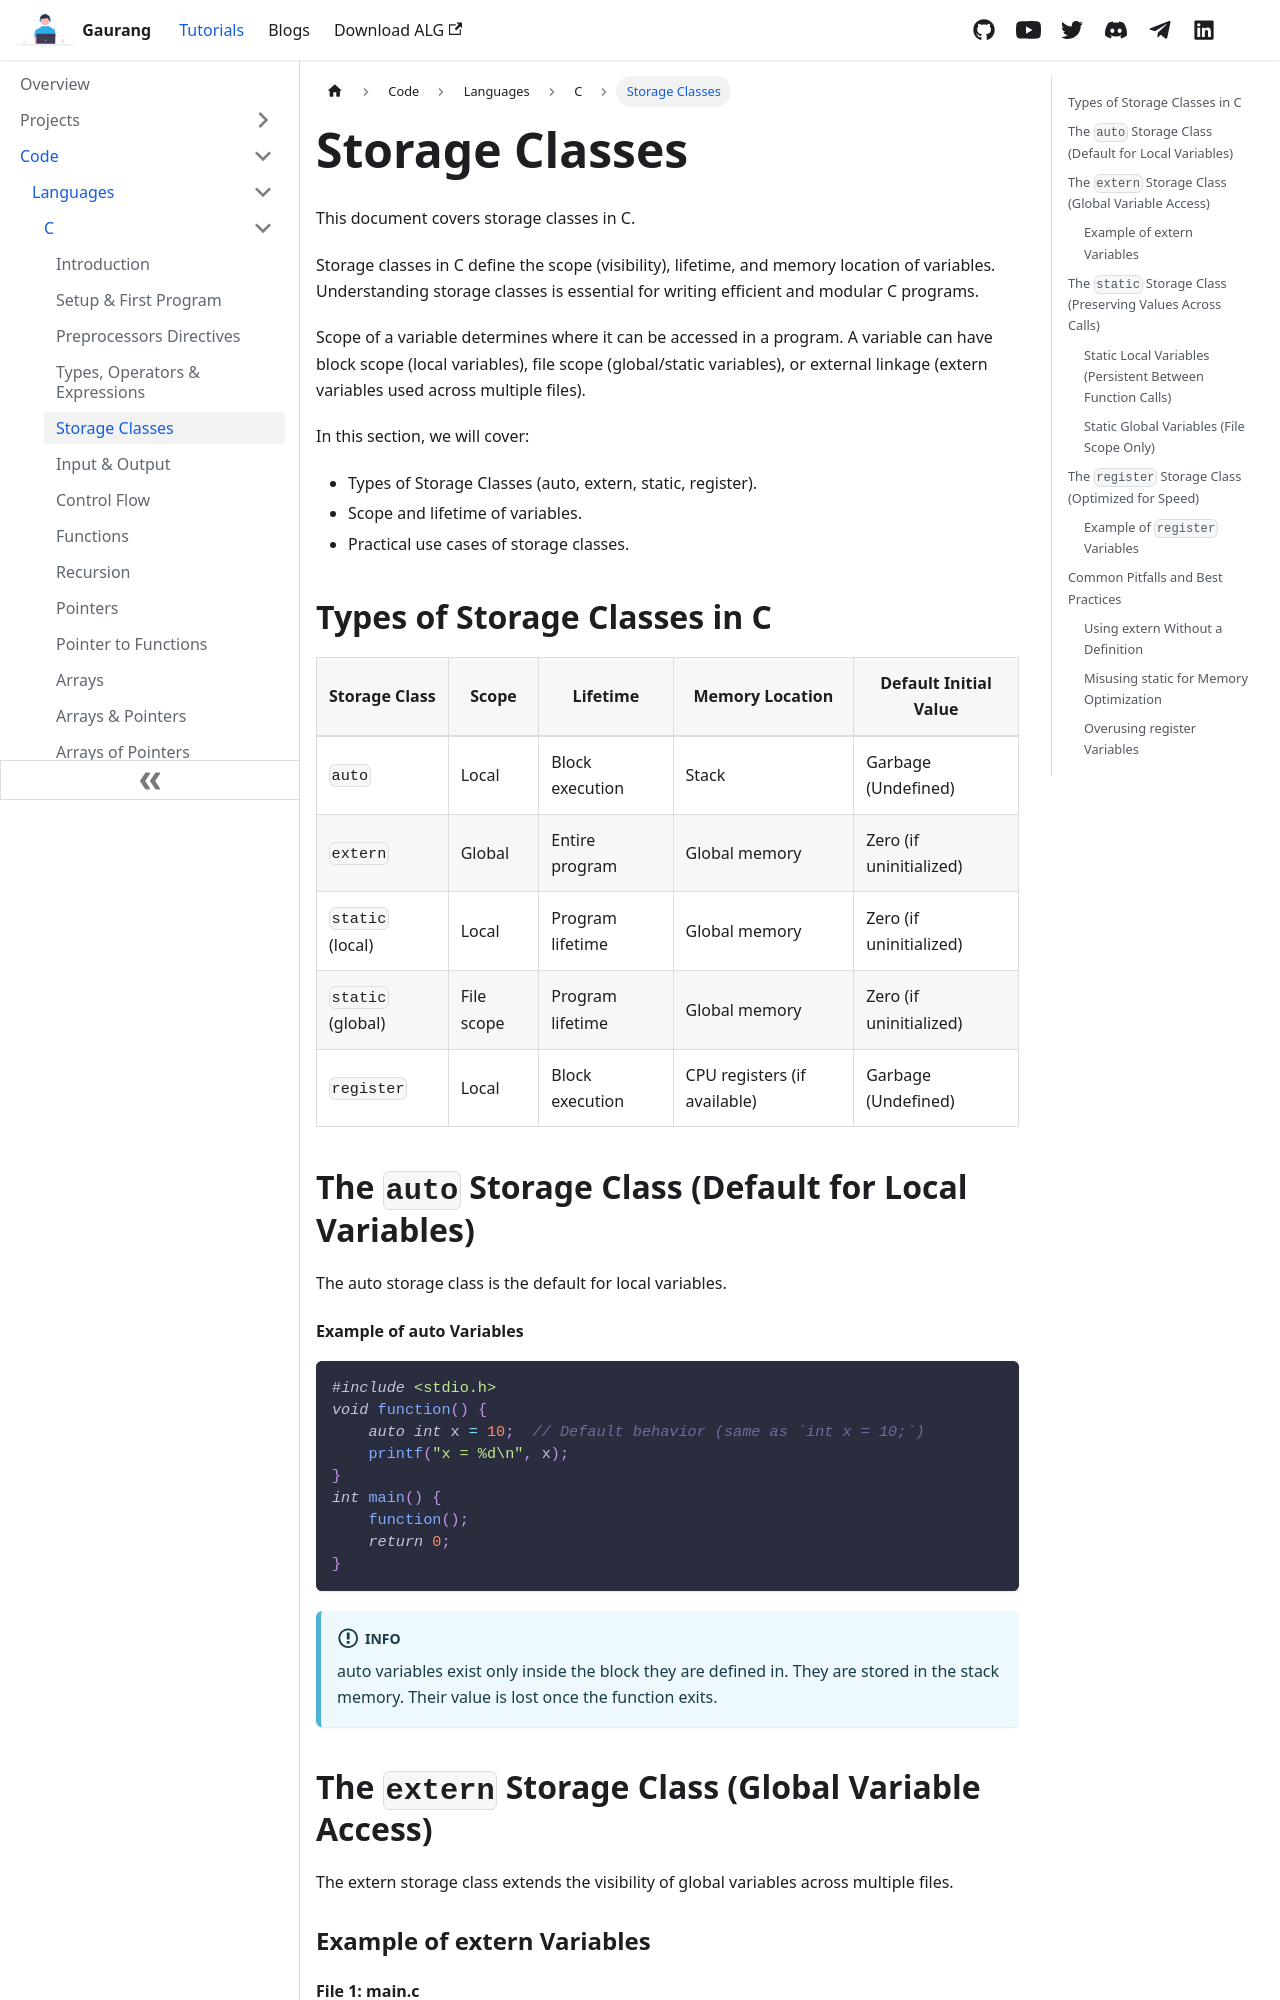

repository: demonkillerr/demonkiller-website-react · page: docs/code/languages/C/storage_class.html · generator: docusaurus

---
title: Storage Classes
id: storage_class
sidebar_label: Storage Classes
---

This document covers storage classes in C.

Storage classes in C define the scope (visibility), lifetime, and memory location of variables. Understanding storage classes is essential for writing efficient and modular C programs.

Scope of a variable determines where it can be accessed in a program. A variable can have block scope (local variables), file scope (global/static variables), or external linkage (extern variables used across multiple files).

In this section, we will cover:
- Types of Storage Classes (auto, extern, static, register).
- Scope and lifetime of variables.
- Practical use cases of storage classes.

## Types of Storage Classes in C
| **Storage Class**  | **Scope**  | **Lifetime**  | **Memory Location**  | **Default Initial Value**  |
|-------------------|------------|--------------|----------------------|--------------------------|
| `auto`           | Local      | Block execution | Stack              | Garbage (Undefined)     |
| `extern`         | Global     | Entire program | Global memory      | Zero (if uninitialized) |
| `static` (local) | Local      | Program lifetime | Global memory      | Zero (if uninitialized) |
| `static` (global) | File scope | Program lifetime | Global memory      | Zero (if uninitialized) |
| `register`       | Local      | Block execution | CPU registers (if available) | Garbage (Undefined) |


## The `auto` Storage Class (Default for Local Variables)
The auto storage class is the default for local variables.
